Run: headless pygame with SDL's dummy video driver; simulated clock (each Clock.tick advances the game by its frame time, no real sleeping); random seed 0; keys injected as events and as key.get_pressed() state; no mouse input; restart key SPACE tapped at the start of phases 3 and 4.
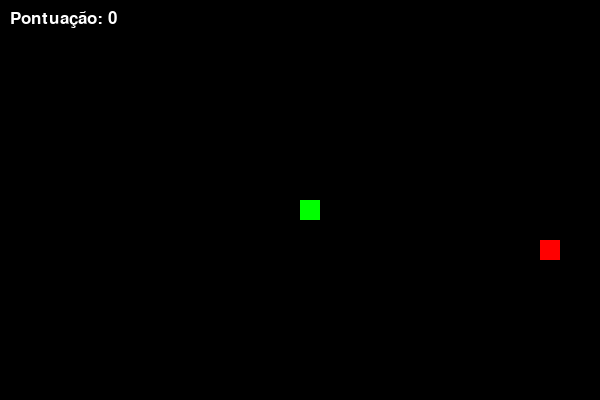
Frame 1 of 4 · flips 1–60 · no input
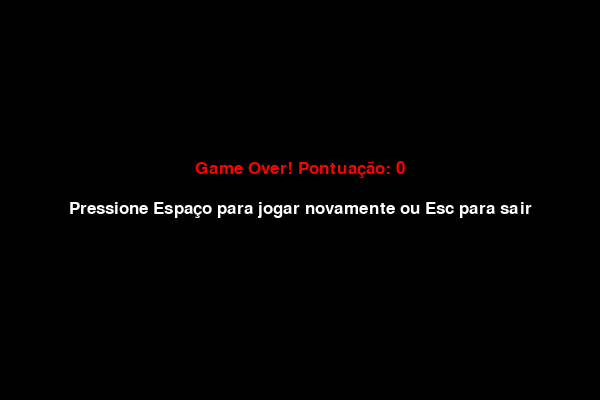
Frame 2 of 4 · flips 61–180 · tapped SPACE, RETURN · held RIGHT (→), D
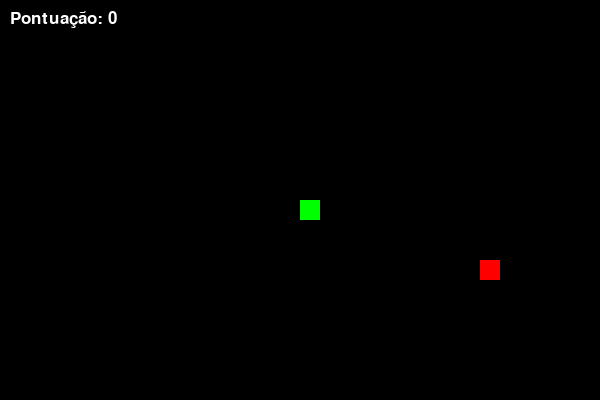
Frame 3 of 4 · flips 181–300 · tapped SPACE · held DOWN (↓), S
Frame 4 of 4 · flips 301–420 · tapped SPACE · held LEFT (←), A, UP (↑), W · screen same as frame 2, image omitted

The pygame program that drew these frames:

# jofo da cobra

import pygame
import random
import sys

pygame.init()

largura  = 600
altura = 400
tamanho_bloco = 20

preto = (0, 0, 0)
branco = (255, 255, 255)
verde = (0, 255, 0)
vermelho = (255, 0, 0)

tela = pygame.display.set_mode((largura, altura))
pygame.display.set_caption('jogo da cobra')
relogio = pygame.time.Clock()
fonte = pygame.font.SysFont('arial', 25)

def desenha_cobra(cobra):
    for bloco in cobra:
        pygame.draw.rect(tela, verde, [bloco[0], bloco[1], tamanho_bloco, tamanho_bloco])
def monstra_pontuacao(pontos):
    texto = fonte.render(f'Pontuação: {pontos}', True, branco)
    tela.blit(texto,[10,10])
def mensagem_fim (pontos):
    texto1 = fonte.render(f'Game Over! Pontuação: {pontos}', True, vermelho)
    texto2 = fonte.render('Pressione Espaço para jogar novamente ou Esc para sair', True, branco)
    tela.blit(texto1, [largura // 2 - texto1.get_width() // 2, altura // 2 - 40])
    tela.blit(texto2, [largura // 2 - texto2.get_width() // 2, altura // 2])
def jogo():
    game_over = False
    game_close = False
    x = largura // 2
    y = altura // 2
    x_mudanca = 0
    y_mudanca = 0
    lista_cobra = []
    comprimento_cobra = 1
    def nova_comida():
        return random.randrange(0, largura - tamanho_bloco, tamanho_bloco), random.randrange(0, altura - tamanho_bloco, tamanho_bloco)
    comida_x, comida_y = nova_comida()
    while not game_over:
        while game_close:
            tela.fill(preto)
            mensagem_fim(comprimento_cobra - 1)
            pygame.display.update()
            for evento in pygame.event.get():
                if evento.type == pygame.QUIT:
                    game_over = True
                    game_close = False
                if evento.type == pygame.KEYDOWN:
                    if evento.key == pygame.K_SPACE:
                        jogo()
                        return
                    elif evento.key == pygame.K_ESCAPE:
                        game_over = True
                        game_close = False
        for evento in pygame.event.get():
            if evento.type == pygame.QUIT:
                game_over = True
            if evento.type == pygame.KEYDOWN:
                if evento.key == pygame.K_LEFT and x_mudanca == 0:
                    x_mudanca = -tamanho_bloco
                    y_mudanca = 0
                elif evento.key == pygame.K_RIGHT and x_mudanca == 0:
                    x_mudanca = tamanho_bloco
                    y_mudanca = 0
                elif evento.key == pygame.K_UP and y_mudanca == 0:
                    y_mudanca = -tamanho_bloco
                    x_mudanca = 0
                elif evento.key == pygame.K_DOWN and y_mudanca == 0:
                    y_mudanca = tamanho_bloco
                    x_mudanca = 0
        x += x_mudanca
        y += y_mudanca
        if x >= largura or x < 0 or y >= altura or y < 0:
            game_close = True
        tela.fill(preto)
        pygame.draw.rect(tela, vermelho, [comida_x, comida_y, tamanho_bloco, tamanho_bloco])
        cabeca_cobra = [x, y]
        lista_cobra.append(cabeca_cobra)
        if len(lista_cobra) > comprimento_cobra:
            del lista_cobra[0]
        for segmento in lista_cobra[:-1]:
            if segmento == cabeca_cobra:
                game_close = True
        desenha_cobra(lista_cobra)
        monstra_pontuacao(comprimento_cobra - 1)
        pygame.display.update()
        if x == comida_x and y == comida_y:
            comida_x, comida_y = nova_comida()
            comprimento_cobra += 1
        relogio.tick(15)
    pygame.quit()
    sys.exit()
if __name__ == '__main__':
    jogo()
